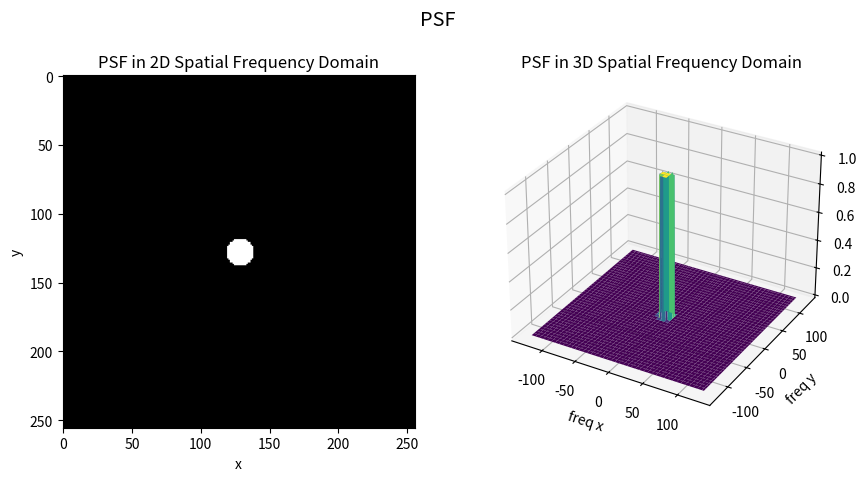

Recreate this plot in Python. (Note: this script raises an exception after producing the figure.)
# midtest no 2
# [redacted]
# [redacted]

# i convert matlab program
import numpy as np
from numpy.fft import fft2, fftshift
import matplotlib.pyplot as plt


# set default size for matplotlib
plt.rcParams.update({'font.size': 10})


def get_PSF(PSF:int):
    """ create PSF, model of camera's aperture (bukaan kamera)\\
        return the PSF model and 2D plane as meshgrid\\
        
        PSF : int   the size of PSF\\
    """
    f = np.zeros((256, 256))     # create 2D matrix, all value 0
    # make a 2D plane (u x v)
    u, v = np.meshgrid(np.arange(-f.shape[0]//2, f.shape[0]//2), 
                        np.arange(-f.shape[1]//2, f.shape[1]//2), indexing='ij')
    H = u**2 + v**2 < PSF**2    # make circle, ilustrate the PSF
    return H, u, v


def get_OTF_MTF(H):
    """ OTF (optical transfer function) is fourier transform of PSF H\\
        MTF (modulation transfer function) is the absolute value of the fourier transform of the LSF\\
        
        H   : Any  PSF H\\
    """
    # compute 2D Fourier transform of the PSF H
    F = fft2(H)     # OTF
    # shift zero-frequency component to center of spectrum
    FF = fftshift(np.abs(F))    # np.abs(F) or FF is MTF
    return F, FF


def plot_PSF(u, v, H):
    """ plot single PSF in 2d and 3d spatial domain\\
        
        u   : Any   2d matrix for x line\\
        v   : Any   2d matrix for y line\\
        H   : Any   PSF H\\
    """
    fig = plt.figure(figsize=(10,5)); plt.suptitle('PSF', fontsize='x-large')

    ax1 = fig.add_subplot(121)
    ax1.imshow(H, cmap='gray')
    ax1.set_title('PSF in 2D Spatial Frequency Domain')
    ax1.set_xlabel('x')
    ax1.set_ylabel('y')

    ax2 = fig.add_subplot(122, projection='3d')
    ax2.plot_surface(u, v, H, cmap='viridis')
    ax2.set_title('PSF in 3D Spatial Frequency Domain')
    ax2.set_xlabel('freq x')
    ax2.set_ylabel('freq y')
    ax2.set_zlabel('magnitude')
    
    return fig


def plot_OTF_complex(u, v, F):
    """ represent 2d mapping for real and imaginer OTF\\
        3d (@1 plot) and 2d (@2 plots) in spatial frequency domain for each component\\
        so i have 2x3 plots in total\\
        
        u   : Any   2d matrix for x line\\
        v   : Any   2d matrix for y line\\
        H   : Any   PSF H\\
    """
    fig = plt.figure(figsize=(14,7)); plt.suptitle('OTF', fontsize='x-large')
    
    ax1 = fig.add_subplot(231, projection='3d')
    ax1.plot_surface(u, v, np.real(F), cmap='viridis')
    ax1.set_title('OTF Real')
    ax1.set_xlabel('freq x')
    ax1.set_ylabel('freq y')
    ax1.set_zlabel('magnitude')
    
    ax2 = fig.add_subplot(232)
    ax2.plot(u, np.real(F), linewidth='0.75')
    ax2.set_title('OTF Real vs Freq x')
    ax2.set_xlabel('freq x')
    ax2.set_ylabel('magnitude')

    ax3 = fig.add_subplot(233)
    ax3.plot(v, np.real(F), linewidth='0.75')
    ax3.set_title('OTF Real vs Freq y')
    ax3.set_xlabel('freq y')
    ax3.set_ylabel('magnitude')

    ax4 = fig.add_subplot(234, projection='3d')
    ax4.plot_surface(u, v, np.imag(F), cmap='viridis')
    ax4.set_title('OTF Imaginer')
    ax4.set_xlabel('freq x')
    ax4.set_ylabel('freq y')
    ax4.set_zlabel('magnitude')

    ax5 = fig.add_subplot(235)
    ax5.plot(u, np.imag(F), linewidth='0.75')
    ax5.set_title('OTF Imaginer vs Freq x')
    ax5.set_xlabel('freq x')
    ax5.set_ylabel('magnitude')

    ax6 = fig.add_subplot(236)
    ax6.plot(v, np.imag(F), linewidth='0.75')
    ax6.set_title('OTF Imaginer vs Freq y')
    ax6.set_xlabel('freq y')
    ax6.set_ylabel('magnitude')
    
    plt.subplots_adjust(wspace=0.5, hspace=0.5)
    return fig


def plot_MTF(u, v, FF):
    """ represent MTF (for single PSF) in 3d frequency domain

        u   : Any   2d matrix for x line\\
        v   : Any   2d matrix for y line\\
        FF  : Any   MTF FF\\
    """
    fig = plt.figure(); plt.suptitle('MTF', fontsize='x-large')

    ax1 = fig.add_subplot(111, projection='3d')
    ax1.plot_surface(u, v, FF, cmap='viridis')
    ax1.set_xlabel('freq x')
    ax1.set_ylabel('freq y')
    ax1.set_zlabel('magnitude')

    return fig


def plot_MTF_logpower(FF):
    """ represent MTF using log power along spatial frequency x and spatial frequncy y=0\\
        logpower vs spatial frequency x\\

        FF  : list  MTF FF\\
    """
    fig = plt.figure(); plt.suptitle('MTF Log Power', fontsize='x-large')
    ax1 = fig.add_subplot(111)

    x = np.arange(-256//2, 256//2)  # remapping the x axis in range (-128, 128)
    y = 20*np.log10( FF[:,128] )    # index 128 will choose the middle data/zero frequency
    ax1.plot(x, y, linewidth=0.75)
    ax1.set_title('20*log10(MTF) vs freq x')
    ax1.set_xlabel('freq x')
    ax1.set_ylabel('log power')
    plt.grid()

    return fig


def analysis_MTF_logpower(PSF:list):
    """ represent MTF using log power along spatial frequency x and spatial frequncy y=0\\
        logpower vs spatial frequency x\\

        PSF  : list of PSF size\\
    """
    FF_list = []
    sufix = ''
    for psf in PSF:
        H,_,_ = get_PSF(psf)
        _, FF = get_OTF_MTF(H)
        FF_list.append(FF)
        sufix += '%s' %psf
    
    fig = plt.figure(); plt.suptitle('MTF Log Power', fontsize='x-large')
    ax1 = fig.add_subplot(111)

    x = np.arange(-256//2, 256//2)  # remapping the x axis in range (-128, 128)
    for i, FF in enumerate(FF_list):
        y = 20*np.log10( FF[:,128] )    # index 128 will choose the middle data/zero frequency
        ax1.plot(x, y, label='PSF=%s' %PSF[i], linewidth=0.75)
    ax1.set_title('20*log10(MTF) vs freq x')
    ax1.set_xlabel('freq x')
    ax1.set_ylabel('log power')
    plt.legend(); plt.grid()
    
    fig.savefig('./midtest/img/no02_mtf_logpower_%s.jpg' %sufix, dpi=144)


def analysis_single_PSF(PSF:int, isSave:bool=1, isShow:bool=0):
    """ analysis single PSF\\
        - get the PSF H\\
        - get the OTF and MTF\\
        - plot PSF 2d 3d\\
        - plot OTF complex 3d, 2d for real imaginer\\
        - plot MTF 3d\\
        - plot MTF log power\\
        
        PSF : int   the size of PSF\\
        isSave  : bool
        isShow  : bool
    """
    H, u, v = get_PSF(PSF)
    F, FF = get_OTF_MTF(H)

    fig1 = plot_PSF(u, v, H)
    if isSave: fig1.savefig('./midtest/img/no02_psf_%s.jpg' %PSF, dpi=144)

    fig2 = plot_OTF_complex(u, v, F)
    if isSave: fig2.savefig('./midtest/img/no02_otf_real_imag_%s.jpg' %PSF, dpi=144)

    fig3 = plot_MTF(u, v, FF)
    if isSave: fig3.savefig('./midtest/img/no02_mtf_%s.jpg' %PSF, dpi=144)

    fig4 = plot_MTF_logpower(FF)
    if isSave: fig4.savefig('./midtest/img/no02_mtf_logpower_%s.jpg' %PSF, dpi=144)
    
    if isShow: plt.show()


if __name__ == "__main__":
    print('Running PSF analysis ...')
    PSF_list = [10,20,30,40]
    
    for psf in PSF_list:
        print('    Analysis PSF=%s ...' %psf, end=' ')
        analysis_single_PSF(PSF=psf, isSave=1, isShow=0)
        print('Done')
    
    print('    Analysis all MTF logpower ...', end=' ')
    analysis_MTF_logpower(PSF_list)
    print('Done')

    print('Done')